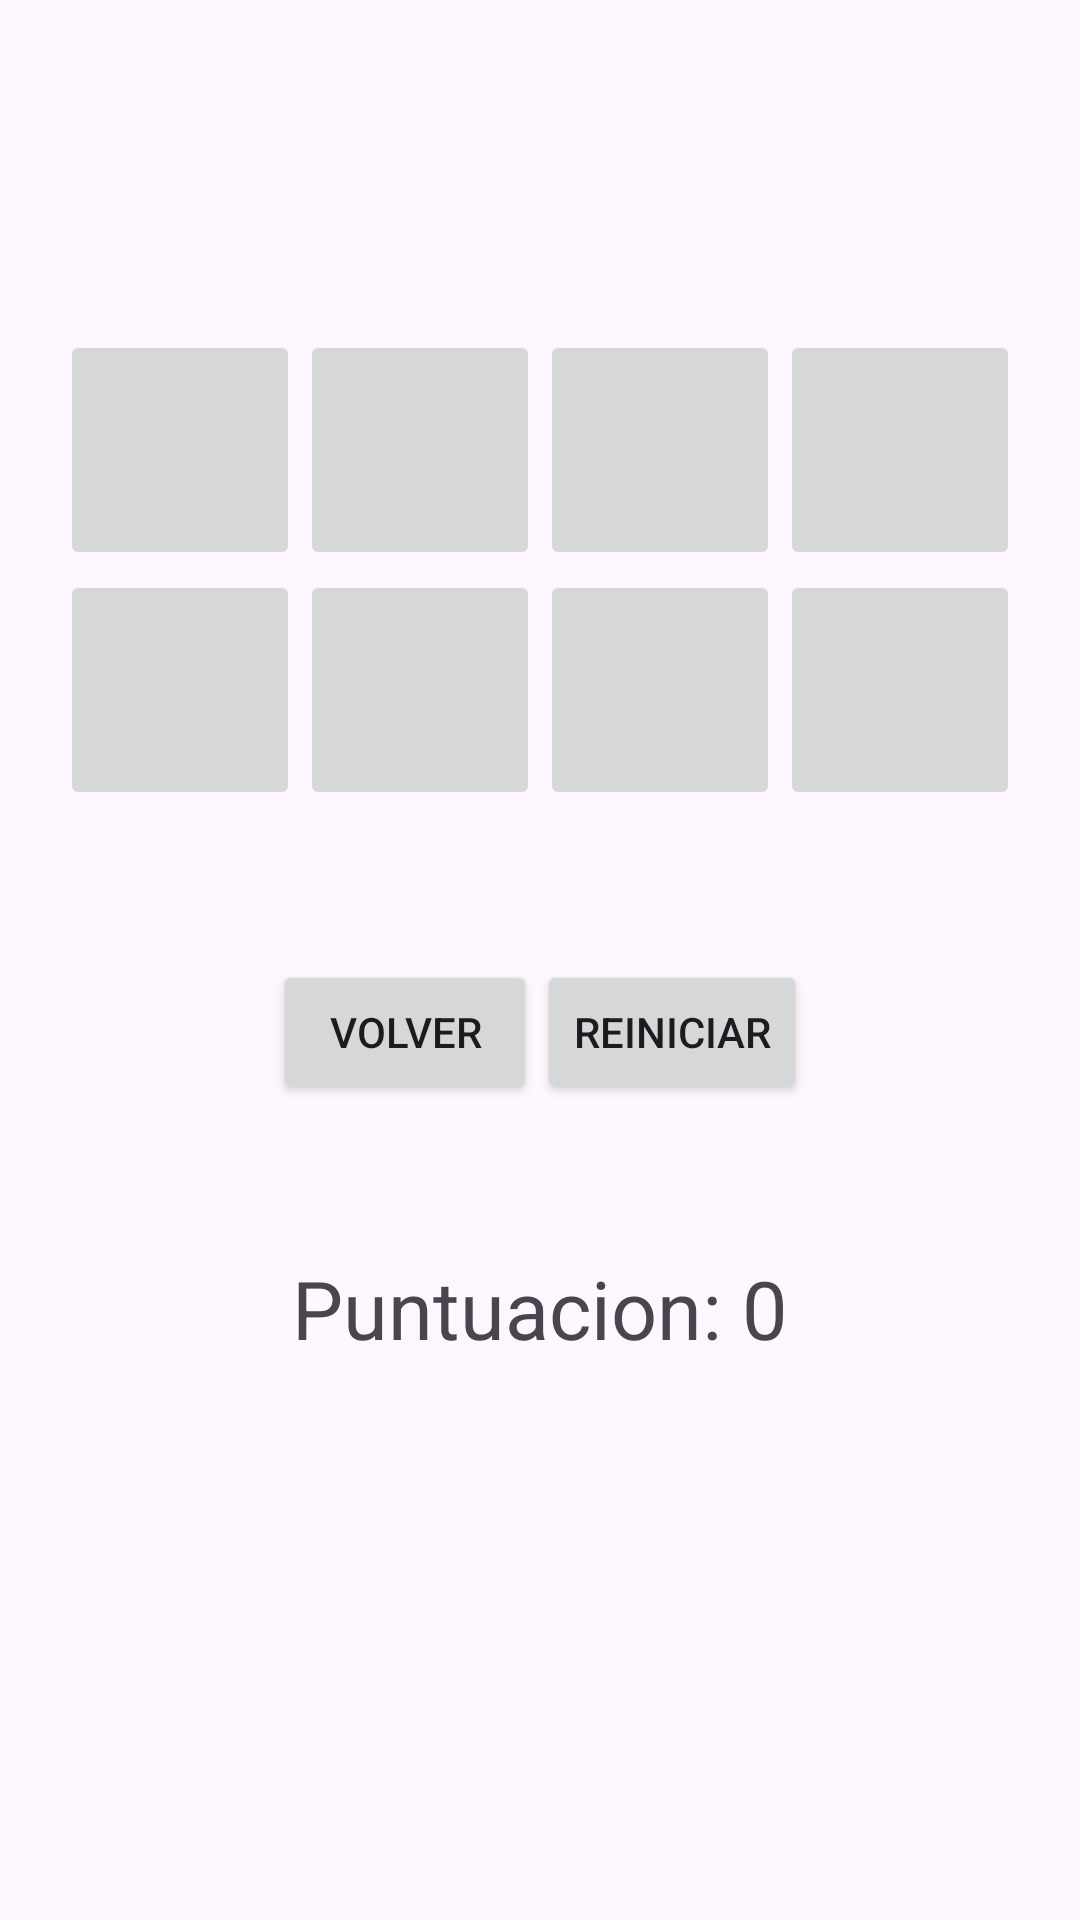

This screen was rendered from an Android layout file. Write that file and the resources it references.
<!-- AndroidManifest.xml: application theme Theme.MemorinoApp -->
<!-- res/layout/activity_nivel1.xml -->
<?xml version="1.0" encoding="utf-8"?>
<LinearLayout xmlns:android="http://schemas.android.com/apk/res/android"
    xmlns:tools="http://schemas.android.com/tools"
    android:layout_width="match_parent"
    android:layout_height="match_parent">

    <TableLayout
        android:layout_width="match_parent"
        android:layout_height="wrap_content"
        android:padding="10dp"
        android:layout_marginTop="100dp"
        tools:ignore="ExtraText">

        //FILA 1
        <TableRow
            android:layout_width="match_parent"
            android:layout_height="match_parent"
            android:gravity="center">

            <ImageButton
                android:id="@+id/btn_00"
                android:layout_width="80dp"
                android:layout_height="80dp"
                android:layout_column="0">
            </ImageButton>
            <ImageButton
                android:id="@+id/btn_01"
                android:layout_width="80dp"
                android:layout_height="80dp"
                android:layout_column="1">
            </ImageButton>
            <ImageButton
                android:id="@+id/btn_02"
                android:layout_width="80dp"
                android:layout_height="80dp"
                android:layout_column="2">
            </ImageButton>
            <ImageButton
                android:id="@+id/btn_03"
                android:layout_width="80dp"
                android:layout_height="80dp"
                android:layout_column="3">
            </ImageButton>

        </TableRow>
        //FILA 2
        <TableRow
            android:layout_width="match_parent"
            android:layout_height="match_parent"
            android:gravity="center">

            <ImageButton
                android:id="@+id/btn_04"
                android:layout_width="80dp"
                android:layout_height="80dp"
                android:layout_column="0">
            </ImageButton>
            <ImageButton
                android:id="@+id/btn_05"
                android:layout_width="80dp"
                android:layout_height="80dp"
                android:layout_column="1">
            </ImageButton>
            <ImageButton
                android:id="@+id/btn_06"
                android:layout_width="80dp"
                android:layout_height="80dp"
                android:layout_column="2">
            </ImageButton>
            <ImageButton
                android:id="@+id/btn_07"
                android:layout_width="80dp"
                android:layout_height="80dp"
                android:layout_column="3">
            </ImageButton>

        </TableRow>

        <LinearLayout
            android:layout_width="match_parent"
            android:layout_height="match_parent"
            android:orientation="horizontal"
            android:gravity="center_horizontal"
            android:layout_marginTop="50dp">

            <Button
                android:id="@+id/btn_reiniciar"
                android:layout_width="wrap_content"
                android:layout_height="wrap_content"
                android:onClick="Volver"
                android:text="@string/btn_Reiniciar"></Button>

            <Button
                android:id="@+id/btn_salir"
                android:layout_width="wrap_content"
                android:layout_height="wrap_content"
                android:text="@string/btn_Salir"></Button>

        </LinearLayout>

        <LinearLayout
            android:layout_width="match_parent"
            android:layout_height="match_parent"
            android:orientation="horizontal"
            android:gravity="center_horizontal"
            android:layout_marginTop="50dp">

            <TextView
                android:layout_width="wrap_content"
                android:layout_height="wrap_content"
                android:textSize="27dp"
                android:layout_gravity="center"
                android:text="Puntuacion: 0"></TextView>

        </LinearLayout>
    </TableLayout>

</LinearLayout>
<!-- resources referenced by this layout -->
<resources>
  <string name="btn_Reiniciar">Volver</string>
  <string name="btn_Salir">Reiniciar</string>
  <style name="Theme.MemorinoApp" parent="Base.Theme.MemorinoApp" />
  <style name="Base.Theme.MemorinoApp" parent="Theme.Material3.DayNight">
          
          
      </style>
</resources>
